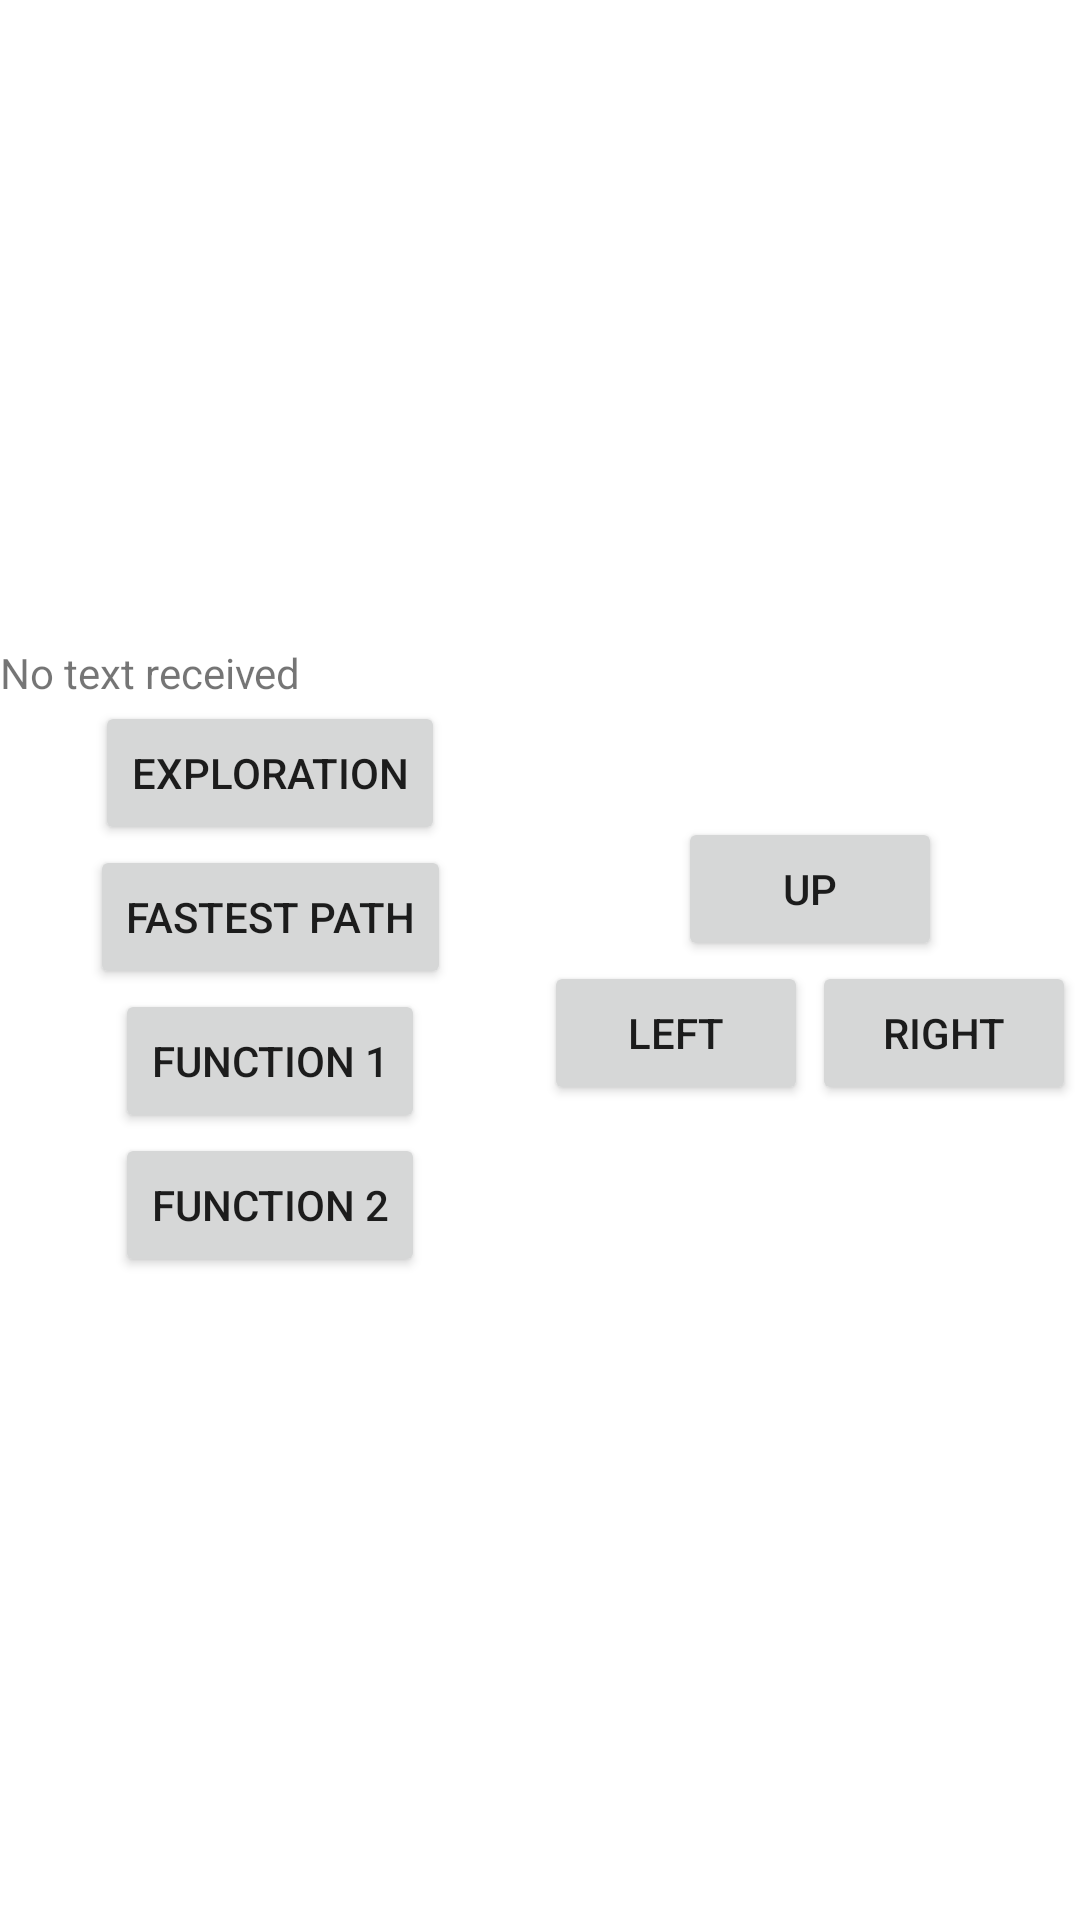

The Android layout XML behind this screen, and the referenced resources:
<!-- AndroidManifest.xml: application theme AppTheme2 -->
<!-- res/layout/activity_main.xml -->
<?xml version="1.0" encoding="utf-8"?>
<LinearLayout
        xmlns:app="http://schemas.android.com/apk/res-auto"
        xmlns:android="http://schemas.android.com/apk/res/android"
        android:layout_width="match_parent"
        android:layout_height="match_parent"
        android:orientation="vertical">

    <androidx.core.widget.NestedScrollView
            android:layout_width="match_parent"
            android:layout_height="match_parent"
            android:orientation="vertical"
            android:fillViewport="true"
            >

        <androidx.constraintlayout.widget.ConstraintLayout
                android:layout_width="match_parent"
                android:layout_height="wrap_content">

            <androidx.recyclerview.widget.RecyclerView
                    android:id="@+id/yAxis"
                    android:layout_width="wrap_content"
                    android:layout_height="wrap_content"
                    app:layoutManager="androidx.recyclerview.widget.GridLayoutManager"
                    app:layout_constraintLeft_toLeftOf="parent"
                    app:layout_constraintRight_toLeftOf="@id/recyclerview_maze"
                    app:layout_constraintTop_toTopOf="parent"
                    />

            <androidx.recyclerview.widget.RecyclerView
                    android:id="@+id/recyclerview_maze"
                    android:layout_width="0dp"
                    android:layout_height="wrap_content"
                    app:layout_constraintTop_toTopOf="parent"
                    app:layout_constraintLeft_toRightOf="@id/yAxis"
                    app:layout_constraintRight_toRightOf="parent"
                    app:layoutManager="androidx.recyclerview.widget.GridLayoutManager"
                    />

            <androidx.recyclerview.widget.RecyclerView
                    android:id="@+id/xAxis"
                    android:layout_width="0dp"
                    android:layout_height="wrap_content"
                    android:orientation="horizontal"
                    app:layoutManager="androidx.recyclerview.widget.GridLayoutManager"
                    app:layout_constraintEnd_toEndOf="@id/recyclerview_maze"
                    app:layout_constraintStart_toStartOf="@id/recyclerview_maze"
                    app:layout_constraintTop_toBottomOf="@id/recyclerview_maze"
                    />


            <androidx.constraintlayout.widget.ConstraintLayout
                    android:layout_width="match_parent"
                    android:layout_height="wrap_content"
                    app:layout_constraintTop_toBottomOf="@id/xAxis"
                    app:layout_constraintLeft_toLeftOf="parent"
                    app:layout_constraintRight_toRightOf="parent"
                    app:layout_constraintBottom_toBottomOf="parent">

                <androidx.constraintlayout.widget.ConstraintLayout
                        android:id="@+id/layout_robot"
                        android:layout_width="0dp"
                        android:layout_height="wrap_content"
                        app:layout_constraintHorizontal_bias="0.5"
                        app:layout_constraintLeft_toLeftOf="parent"
                        app:layout_constraintTop_toTopOf="parent"
                        app:layout_constraintRight_toLeftOf="@id/layout_movement"
                        app:layout_constraintBottom_toBottomOf="parent">

                    <TextView
                            android:id="@+id/text_message_received"
                            android:layout_width="match_parent"
                            android:layout_height="wrap_content"
                            android:text="No text received"
                            app:layout_constraintTop_toTopOf="parent"
                            app:layout_constraintLeft_toLeftOf="parent" />

                    <Button
                            android:text="Exploration"
                            android:id="@+id/button_exploration"
                            android:layout_width="wrap_content"
                            android:layout_height="wrap_content"
                            app:layout_constraintTop_toBottomOf="@id/text_message_received"
                            app:layout_constraintLeft_toLeftOf="parent"
                            app:layout_constraintRight_toRightOf="parent"/>

                    <Button
                            android:text="Fastest Path"
                            android:id="@+id/button_fastest_path"
                            android:layout_width="wrap_content"
                            android:layout_height="wrap_content"
                            app:layout_constraintTop_toBottomOf="@id/button_exploration"
                            app:layout_constraintLeft_toLeftOf="parent"
                            app:layout_constraintRight_toRightOf="parent"/>

                    <Button
                            android:text="Update Map"
                            android:id="@+id/button_update_map"
                            android:layout_width="wrap_content"
                            android:layout_height="wrap_content"
                            android:visibility="gone"
                            app:layout_constraintTop_toBottomOf="@id/button_fastest_path"
                            app:layout_constraintLeft_toLeftOf="parent"
                            app:layout_constraintRight_toRightOf="parent"/>

                    <Button
                            android:id="@+id/button_function_1"
                            android:layout_width="wrap_content"
                            android:layout_height="wrap_content"
                            app:layout_constraintTop_toBottomOf="@id/button_update_map"
                            app:layout_constraintLeft_toLeftOf="parent"
                            app:layout_constraintRight_toRightOf="parent"
                            android:text="Function 1"/>

                    <Button
                            android:id="@+id/button_function_2"
                            android:layout_width="wrap_content"
                            android:layout_height="wrap_content"
                            app:layout_constraintTop_toBottomOf="@id/button_function_1"
                            app:layout_constraintLeft_toLeftOf="parent"
                            app:layout_constraintRight_toRightOf="parent"
                            android:text="Function 2"/>


                </androidx.constraintlayout.widget.ConstraintLayout>

                <androidx.constraintlayout.widget.ConstraintLayout
                        android:id="@+id/layout_movement"
                        android:layout_width="0dp"
                        android:layout_height="wrap_content"
                        app:layout_constraintLeft_toRightOf="@id/layout_robot"
                        app:layout_constraintTop_toTopOf="parent"
                        app:layout_constraintRight_toRightOf="parent"
                        app:layout_constraintBottom_toBottomOf="parent">

                    <Button
                            android:id="@+id/button_up"
                            android:layout_width="wrap_content"
                            android:layout_height="wrap_content"
                            android:text="Up"
                            app:layout_constraintTop_toTopOf="parent"
                            app:layout_constraintLeft_toLeftOf="parent"
                            app:layout_constraintRight_toRightOf="parent"
                            />

                    <androidx.constraintlayout.widget.ConstraintLayout
                            android:id="@+id/layout_left_right_buttons"
                            android:layout_width="match_parent"
                            android:layout_height="wrap_content"
                            app:layout_constraintTop_toBottomOf="@id/button_up"
                            app:layout_constraintHorizontal_chainStyle="packed">

                        <Button
                                android:id="@+id/button_turnleft"
                                android:layout_width="wrap_content"
                                android:layout_height="wrap_content"
                                android:text="Left"
                                app:layout_constraintLeft_toLeftOf="parent"
                                app:layout_constraintTop_toTopOf="parent"
                                app:layout_constraintRight_toLeftOf="@id/button_turnRight"/>

                        <Button
                                android:id="@+id/button_turnRight"
                                android:layout_width="wrap_content"
                                android:layout_height="wrap_content"
                                android:text="Right"
                                app:layout_constraintLeft_toRightOf="@id/button_turnleft"
                                app:layout_constraintTop_toTopOf="parent"
                                app:layout_constraintRight_toRightOf="parent" />

                    </androidx.constraintlayout.widget.ConstraintLayout>


                </androidx.constraintlayout.widget.ConstraintLayout>



            </androidx.constraintlayout.widget.ConstraintLayout>
        </androidx.constraintlayout.widget.ConstraintLayout>
    </androidx.core.widget.NestedScrollView>

</LinearLayout>
<!-- resources referenced by this layout -->
<resources>
  <style name="AppTheme2" parent="Theme.MaterialComponents.DayNight.DarkActionBar">
          
          <item name="colorPrimary">@color/colorPrimary</item>
          <item name="colorPrimaryDark">@color/colorPrimaryDark</item>
          <item name="colorAccent">@color/colorAccent</item>
      </style>
  <color name="colorPrimary">#175BBA</color>
  <color name="colorPrimaryDark">#003389</color>
  <color name="colorAccent">#8E24AA</color>
</resources>
